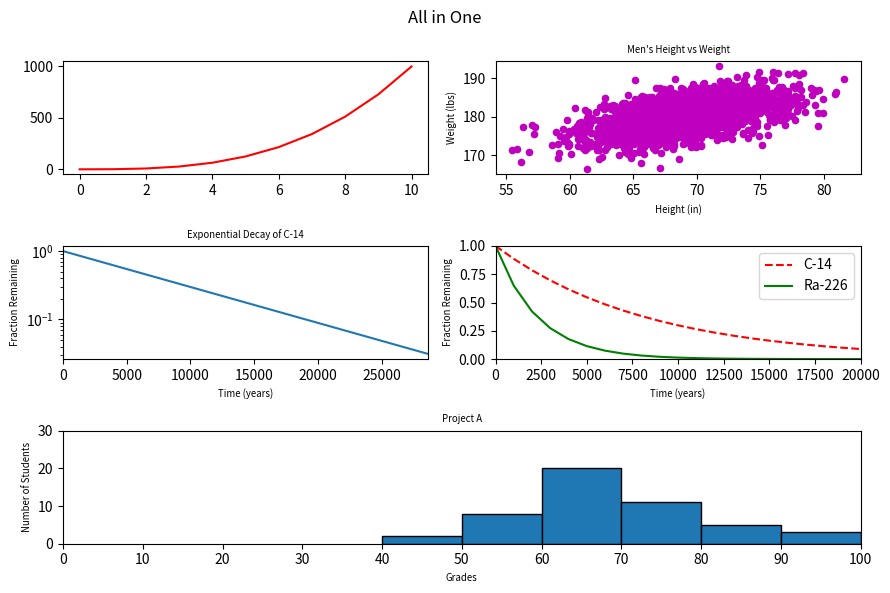

The matplotlib source for this figure:
#!/usr/bin/env python3
import numpy as np
import matplotlib.pyplot as plt
"""plot all 5 previous graphs in one fig"""


y0 = np.arange(0, 11) ** 3

mean = [69, 0]
cov = [[15, 8], [8, 15]]
np.random.seed(5)
x1, y1 = np.random.multivariate_normal(mean, cov, 2000).T
y1 += 180

x2 = np.arange(0, 28651, 5730)
r2 = np.log(0.5)
t2 = 5730
y2 = np.exp((r2 / t2) * x2)

x3 = np.arange(0, 21000, 1000)
r3 = np.log(0.5)
t31 = 5730
t32 = 1600
y31 = np.exp((r3 / t31) * x3)
y32 = np.exp((r3 / t32) * x3)

np.random.seed(5)
student_grades = np.random.normal(68, 15, 50)

# your code here
fig = plt.figure(figsize=(9, 6))
plt.suptitle('All in One')
s = {'size': 'x-small'}

plt.subplot(321)
plt.plot(y0, 'r')

plt.subplot(322)
plt.scatter(x1, y1, c='m', s=20)
plt.xlabel('Height (in)', s)
plt.ylabel('Weight (lbs)', s)
plt.title("Men's Height vs Weight", s)

plt.subplot(323)
plt.plot(x2, y2)
plt.xlabel('Time (years)', s)
plt.ylabel('Fraction Remaining', s)
plt.title("Exponential Decay of C-14", s)
plt.yscale('log')
plt.xlim(0, 28650)

plt.subplot(324)
plt.plot(x3, y31, 'r--', x3, y32, 'g')
plt.xlabel("Time (years)", s)
plt.ylabel("Fraction Remaining", s)
plt.xlim(0, 20000)
plt.ylim(0, 1)
plt.legend(["C-14", "Ra-226"])

plt.subplot(313)
plt.hist(student_grades, bins=range(40, 101, 10), edgecolor='black')
plt.xlabel("Grades", s)
plt.ylabel("Number of Students", s)
plt.title("Project A", s)
plt.xlim(0, 100)
plt.ylim(0, 30)
plt.xticks(np.arange(0, 101, 10))

plt.tight_layout()
plt.show()
